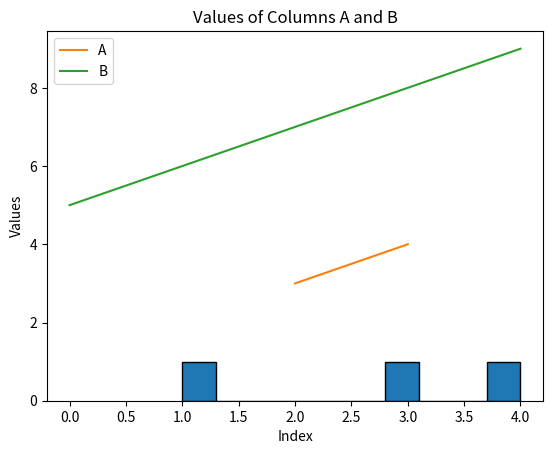

Here is the Python script that generated this plot:
# Which of the following is not a mutable data type in Python?
#     answer: C


# Using a list comprehension, generate a list of the squares of numbers from 1 to 10, but only include squares of even numbers.
even_squares = [i*i for i in range(0, 11) if i % 2 == 0]
print(even_squares)


# Using the range function, create a list of numbers from 1 to 10, then print numbers that are divisible by both 2 and 3.
div_by_2_3 = [i for i in range(0, 11) if i % 2 == 0 and i % 3 == 0]
print(div_by_2_3)

# Loop through the provided list of dictionaries and print the names and ages:
student_list = [
    {
        "name": "John",
        "age": 24
    },
    {
        "name": "Anna",
        "age": 22
    },
    {
        "name": "Mike",
        "age": 25
    }
]
for student in student_list:
    print(f"{student['name']} - {student['age']}")


# Write a function combine_words that accepts any number of positional arguments and key-value arguments.
# The function should return a single sentence combining all the words provided.
def combine_words(*args, **kwargs):
    return ' '.join(args + tuple(kwargs.values()))


print(combine_words("Hello", "world", second="is", third="great!", first="Python"))


# Create a class Vehicle with string attributes type, brand, and integer attribute year.
# Ensure instances of the vehicle cannot be created if any of these attributes are missing and
# include a method to display the vehicle’s info. Use dunder method.
class Vehicle:
    def __init__(self, type, brand, year):
        self.type = type
        self.brand = brand
        self.year = year

    def __str__(self):
        return f"Type: {self.type}, Brand: {self.brand}, Year: {self.year}"


# Create a class Car with string attributes brand, model, and integer attribute mileage.
# Implement a method to return the car’s details.
class Car:
    def __init__(self, brand, model, mileage):
        self.brand = brand
        self.model = model
        self.mileage = mileage

    def get_details(self):
        return f"Brand: {self.brand}, Model: {self.model}, Mileage: {self.mileage} miles"


# Create a subclass ElectricCar inheriting from Car with an additional float private attribute __battery_capacity.
# Override the car’s details method to include the battery capacity.
# Use the @property decorator to get the battery_capacity value and @battery_capacity.setter to modify the battery
# capacity only if the new value is positive.
class ElectricCar(Car):
    def __init__(self, brand, model, mileage, battery_capacity):
        super().__init__(brand, model, mileage)
        self.__battery_capacity = battery_capacity

    def get_details(self):
        car_details = super().get_details()
        return f"{car_details}, Battery Capacity: {self.__battery_capacity}"

    @property
    def battery_capacity(self):
        return self.__battery_capacity

    @battery_capacity.setter
    def battery_capacity(self, new_capacity):
        if new_capacity > 0:
            self.__battery_capacity = new_capacity
        else:
            print("Battery capacity must be a positive value.")


# Create a BankAccount class with private float attribute _balance and private string attribute _account_holder.
# Implement methods to deposit, withdraw, and view the balance. Include a class method to track accounts created and
# a static method for a bank policy message. Ensure the balance is non-negative.
class BankAccount:
    __accounts_created = 0

    @staticmethod
    def bank_policy():
        return "Thank you for choosing our bank. We prioritize your financial security."

    @classmethod
    def accounts_created(cls):
        return cls.__accounts_created

    def __init__(self, account_holder, initial_balance=0.0):
        self._account_holder = account_holder
        # Ensure the balance is non-negative
        self._balance = max(0.0, initial_balance)
        BankAccount.__accounts_created += 1

    def deposit(self, amount):
        if amount > 0:
            self._balance += amount
            return True
        return False

    def withdraw(self, amount):
        if 0 < amount <= self._balance:
            self._balance -= amount
            return True
        return False

    def view_balance(self):
        return f"Account Holder: {self._account_holder}, Balance: ${self._balance:.2f}"



# Create a numpy array of shape (3,3) filled with integers from 1 to 9 using arange().
import numpy as np

array = np.arange(1, 10).reshape(3, 3)

print(array)



# Replace non-numeric values in column “A” with the mean of numeric values. Plot a histogram of the “A” column using matplotlib.
import pandas as pd
import numpy as np
import matplotlib.pyplot as plt

df = pd.DataFrame({'A': [1, 'apple', 3, 4, 'banana'], 'B': [5, 6, 7, 8, 9]})


df['A'] = pd.to_numeric(df['A'], errors='coerce') # Convert column 'A' to numeric 
mean_a = df['A'].mean(skipna=True) # Calculate the mean of column 'A'
df['A'].fillna(mean_a, inplace=True) # Fill NaN values in column 'A' with the calculated mean

plt.hist(df['A'], bins=10, edgecolor='black')
plt.xlabel('Values')
plt.ylabel('Frequency')
plt.title('Histogram of Column A')
plt.show()




# Plot “A” and “B” columns of df using matplotlib. Add x-axis, y-axis labels, and a title.
## continuing from ploting part

# Plot columns 'A' and 'B' using matplotlib
plt.plot(df['A'], label='A')
plt.plot(df['B'], label='B')

# Add x-axis label, y-axis label, and title
plt.xlabel('Index')
plt.ylabel('Values')
plt.title('Values of Columns A and B')
plt.legend()

# Show the plot
plt.show()